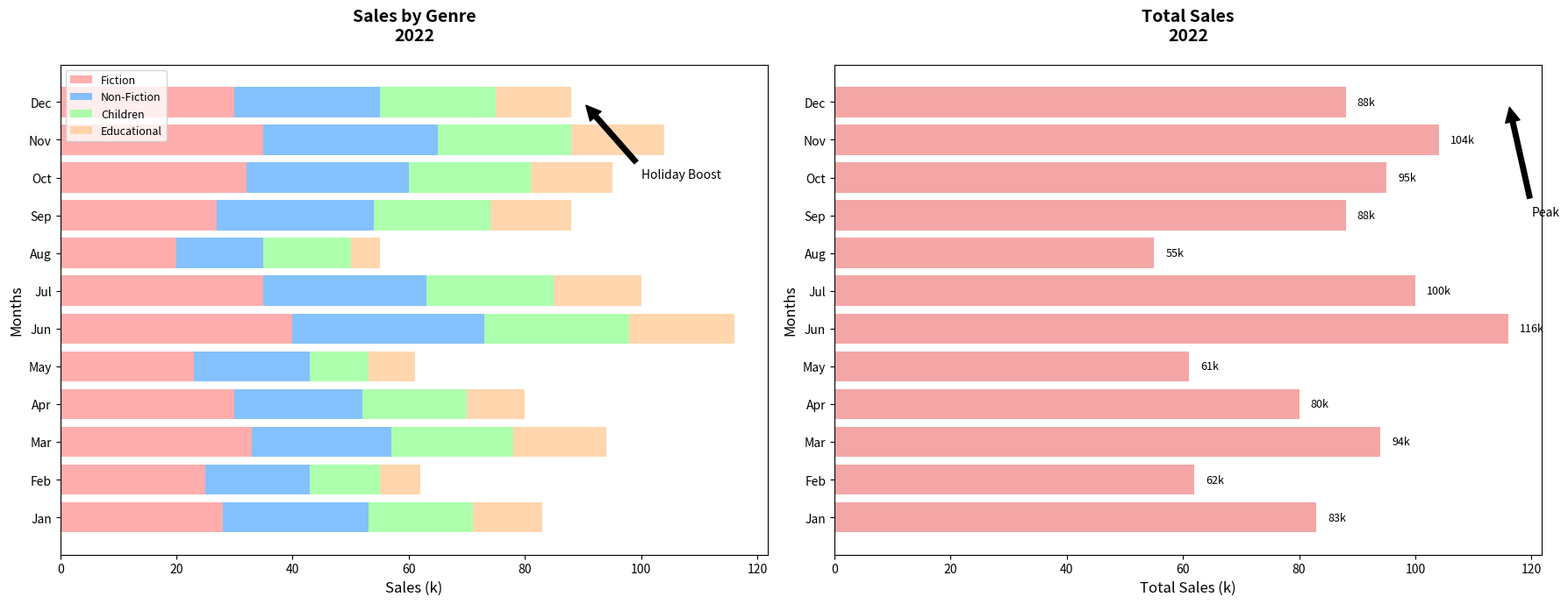

The matplotlib source for this figure:
import matplotlib.pyplot as plt
import numpy as np

month_names = ["Jan", "Feb", "Mar", "Apr", "May", "Jun", "Jul", "Aug", "Sep", "Oct", "Nov", "Dec"]
fiction_sales = np.array([28, 25, 33, 30, 23, 40, 35, 20, 27, 32, 35, 30])
non_fiction_sales = np.array([25, 18, 24, 22, 20, 33, 28, 15, 27, 28, 30, 25])
children_sales = np.array([18, 12, 21, 18, 10, 25, 22, 15, 20, 21, 23, 20])
educational_sales = np.array([12, 7, 16, 10, 8, 18, 15, 5, 14, 14, 16, 13])

total_sales = fiction_sales + non_fiction_sales + children_sales + educational_sales

fig, axs = plt.subplots(1, 2, figsize=(18, 7))

# Stacked Horizontal Bar Chart for Sales by Genre
bar_width = 0.5
axs[0].barh(month_names, fiction_sales, color='#FF9999', alpha=0.8, label='Fiction')
axs[0].barh(month_names, non_fiction_sales, color='#66B2FF', alpha=0.8, left=fiction_sales, label='Non-Fiction')
axs[0].barh(month_names, children_sales, color='#99FF99', alpha=0.8, left=fiction_sales + non_fiction_sales, label='Children')
axs[0].barh(month_names, educational_sales, color='#FFCC99', alpha=0.8, left=fiction_sales + non_fiction_sales + children_sales, label='Educational')
axs[0].set_title("Sales by Genre\n2022", fontsize=14, fontweight='bold', pad=20)
axs[0].set_ylabel("Months", fontsize=12)
axs[0].set_xlabel("Sales (k)", fontsize=12)
axs[0].legend(loc='upper left', fontsize=9)

# Horizontal Bar Chart for Total Monthly Sales
axs[1].barh(month_names, total_sales, color='lightcoral', alpha=0.7)
axs[1].set_title("Total Sales\n2022", fontsize=14, fontweight='bold', pad=20)
axs[1].set_ylabel("Months", fontsize=12)
axs[1].set_xlabel("Total Sales (k)", fontsize=12)
for index, value in enumerate(total_sales):
    axs[1].text(value + 2, index, f'{value}k', va='center', fontsize=9)

# Annotations adjusted for horizontal orientation
axs[0].annotate('Holiday Boost', xy=(90, 'Dec'), xytext=(100, 'Oct'),
                arrowprops=dict(facecolor='black', shrink=0.05), fontsize=10)
axs[1].annotate('Peak', xy=(116, 'Dec'), xytext=(120, 'Sep'),
                arrowprops=dict(facecolor='black', shrink=0.05), fontsize=10)

plt.tight_layout()
plt.show()
